Dataset: dataset (GitHub, alexanderjanuar/images-machinelarning). Classes: aki, ban, belt drive, blok, air filter, gear set, injector cleaner, kampas rem, gear oil, piston.

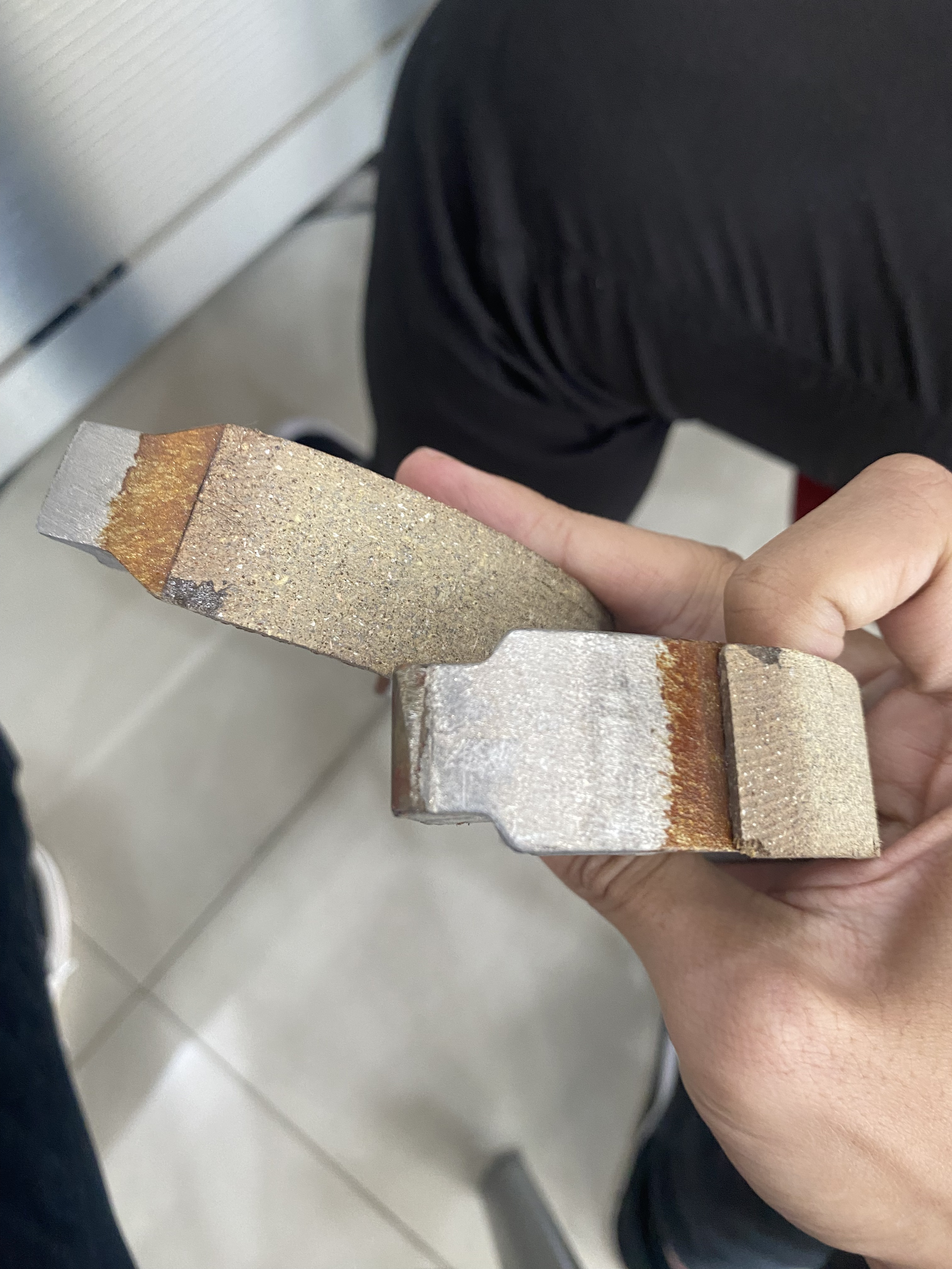
Label: kampas rem

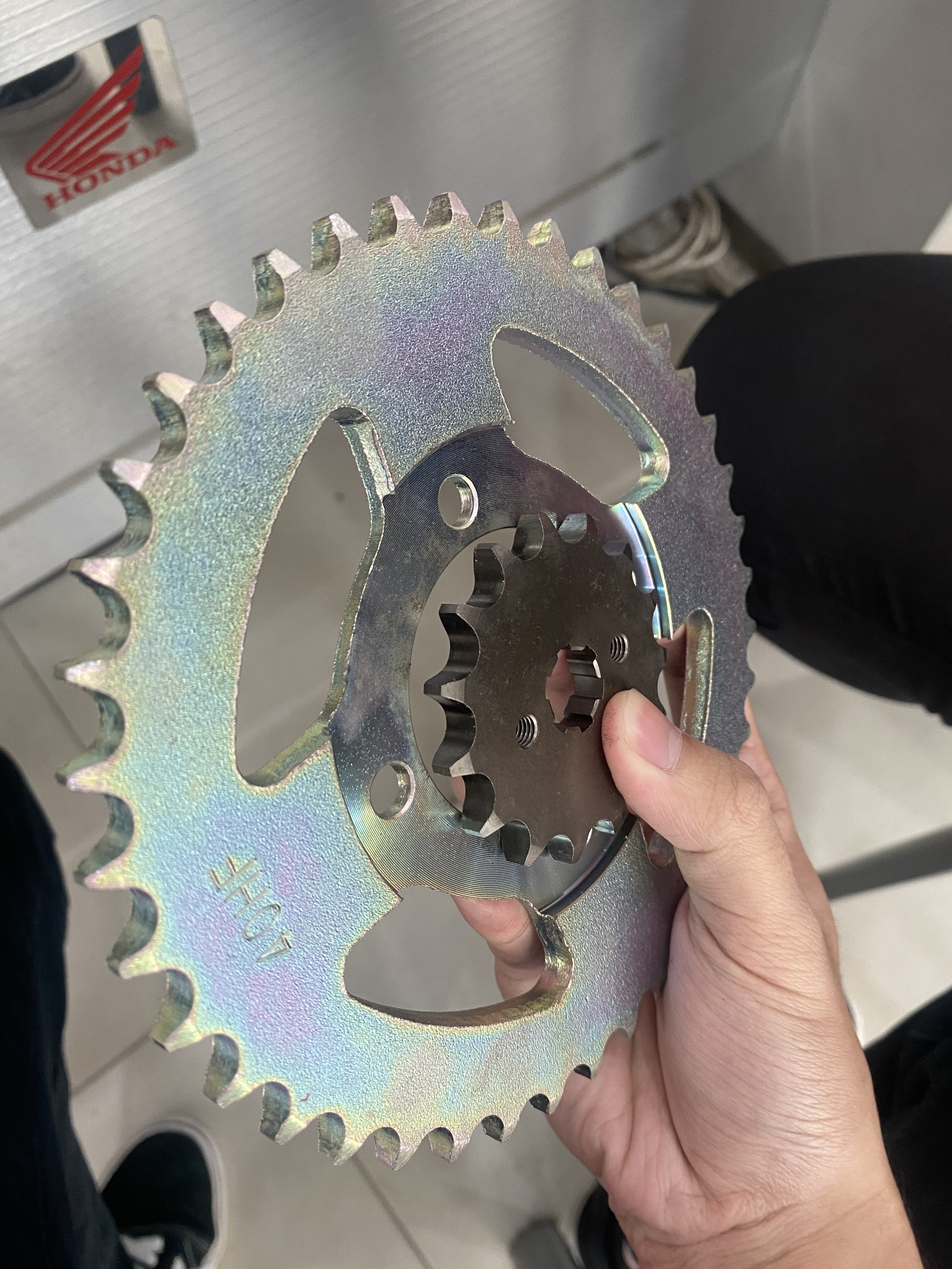
Label: gear set

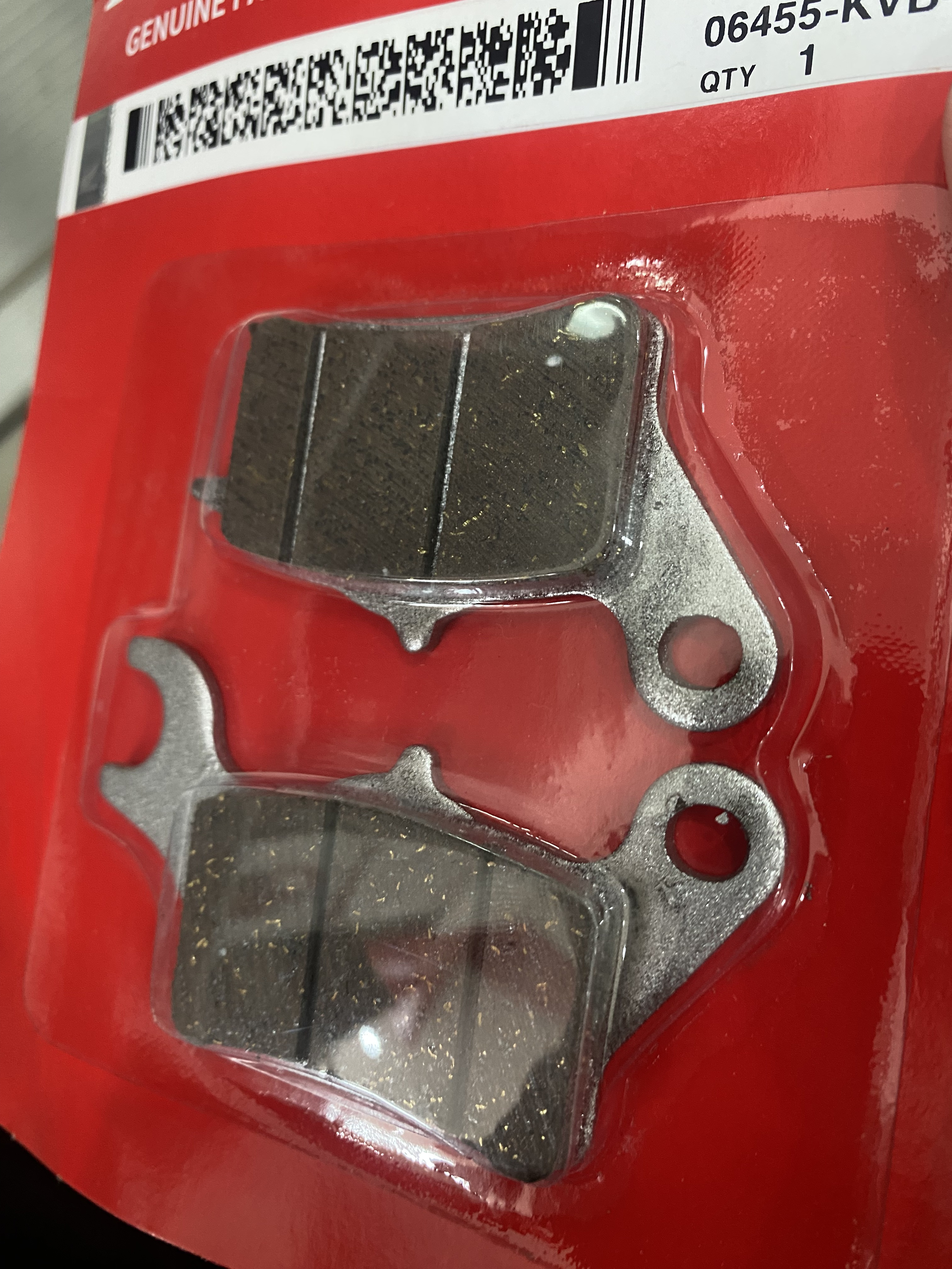
Label: kampas rem

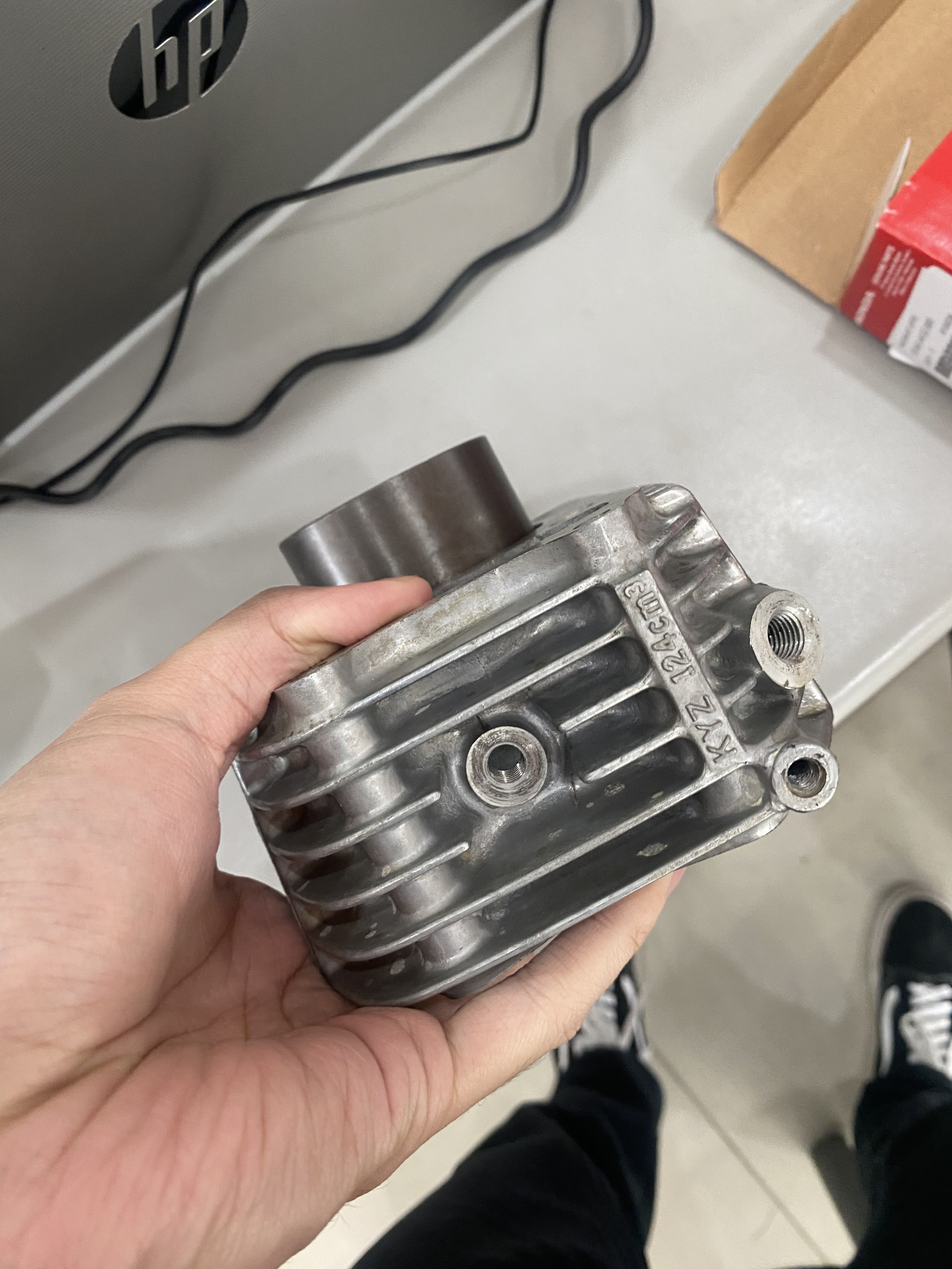
Label: blok

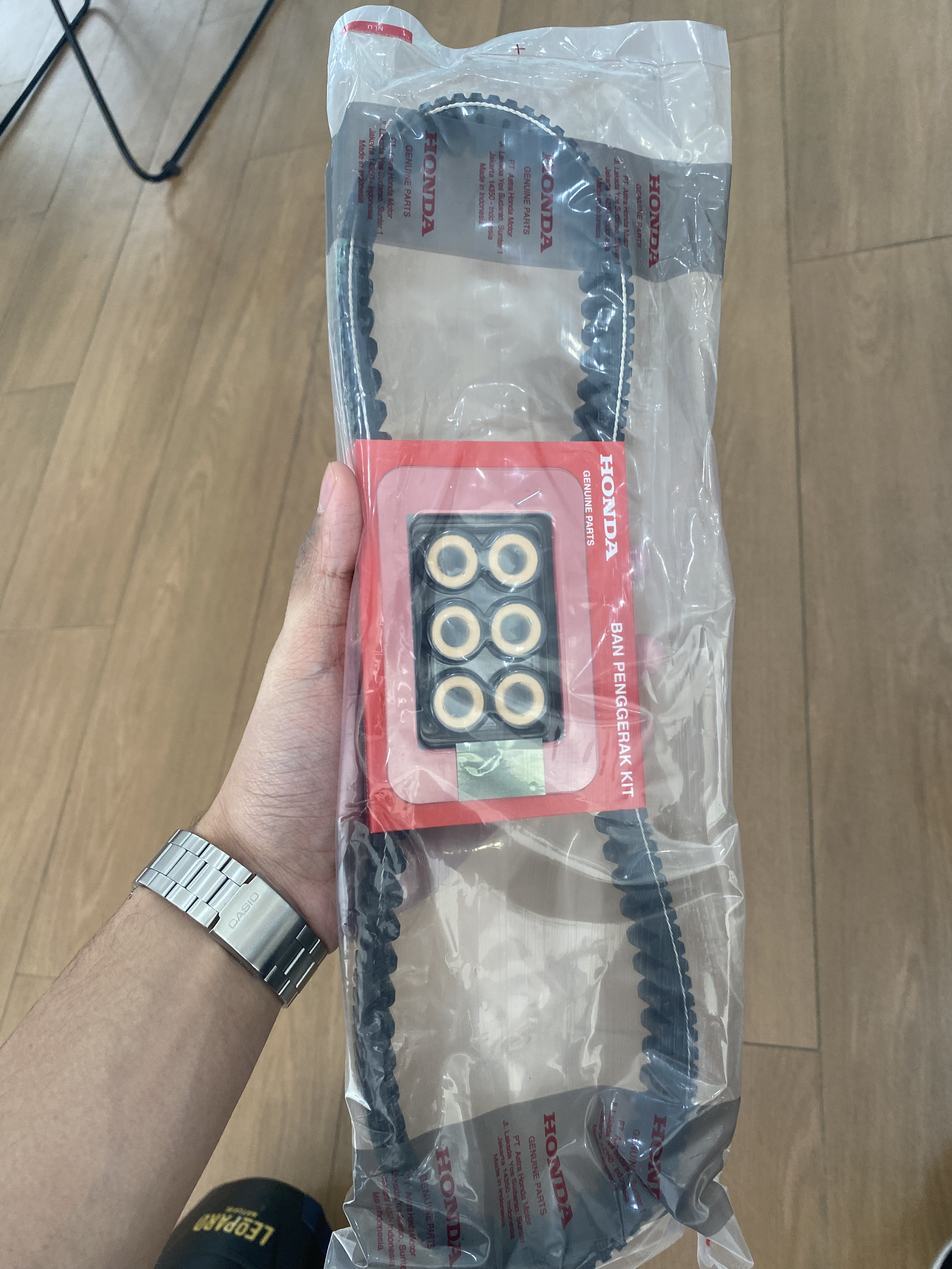
Label: belt drive

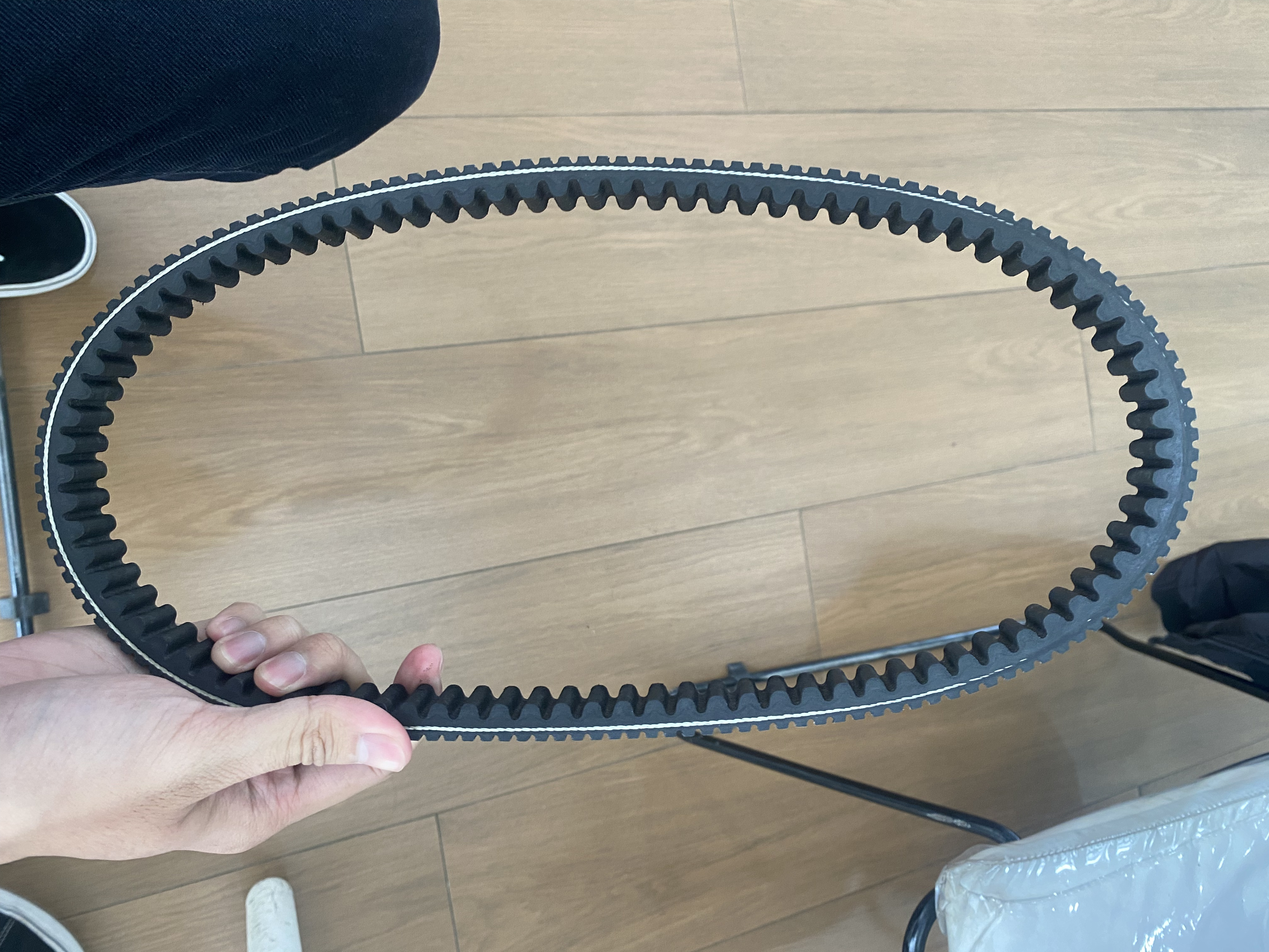
Label: belt drive
